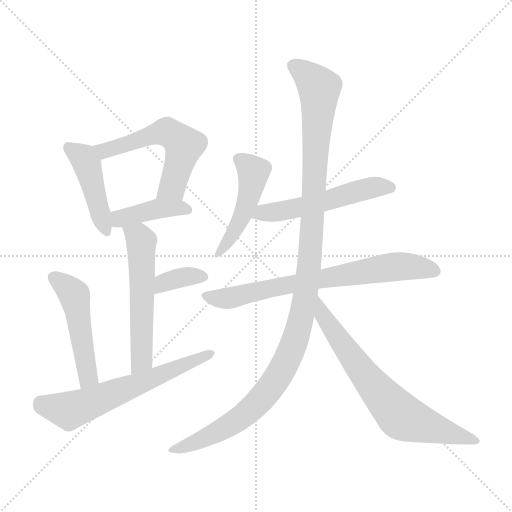
t = 0.00 s
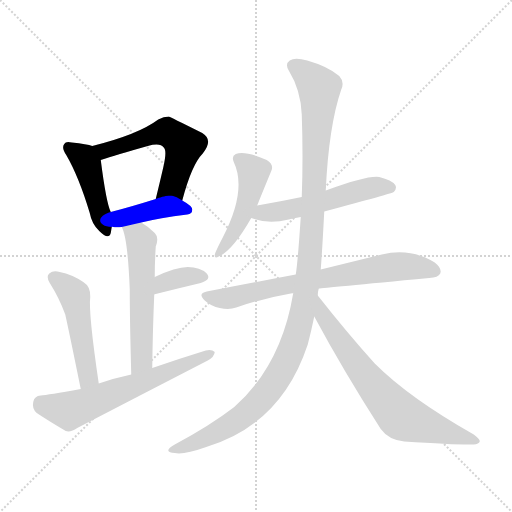
t = 1.83 s
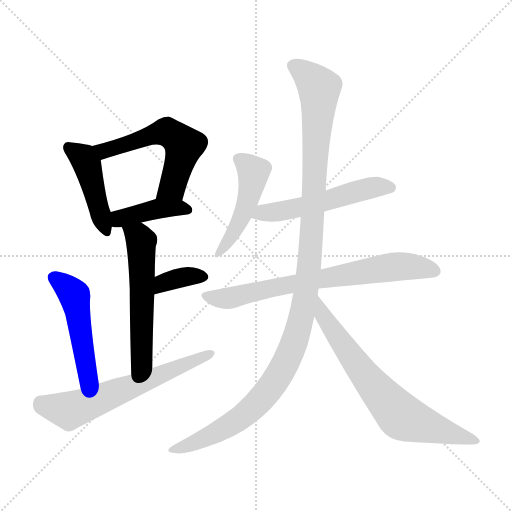
t = 3.65 s
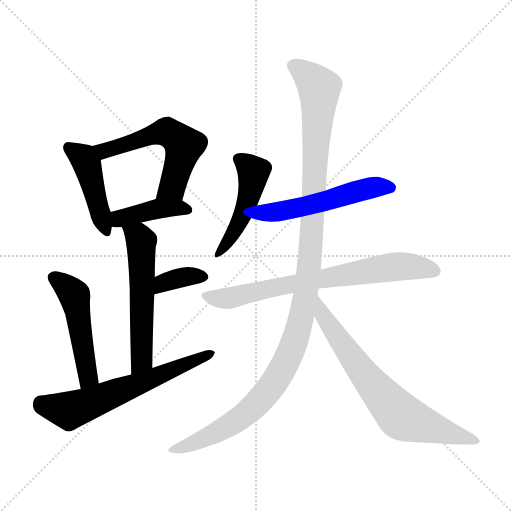
t = 5.48 s
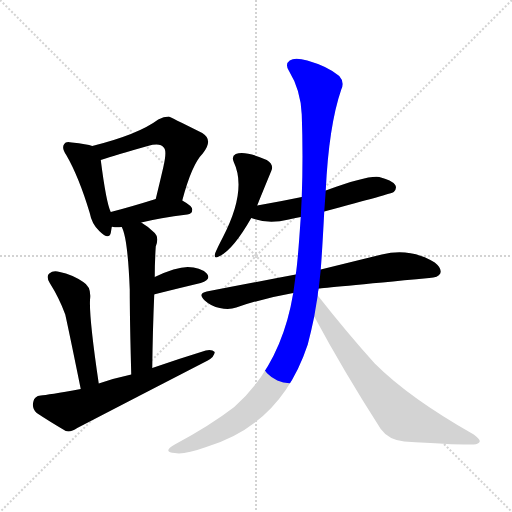
t = 7.30 s
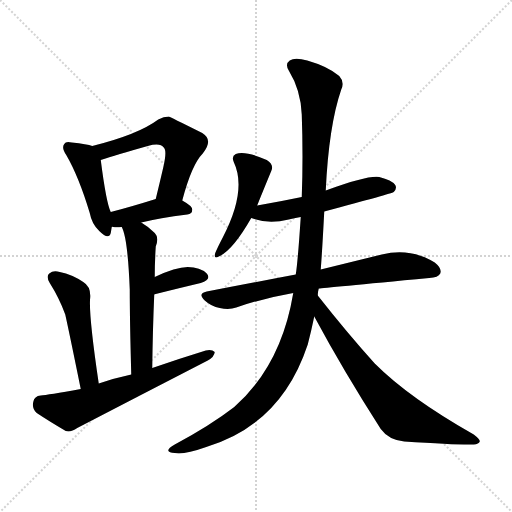
t = 9.13 s

The animated SVG that drew these frames (rendered in a browser with its animation timeline set to each time). Animation: 12 CSS @keyframes rules; one cycle of 9.13 s.

<svg version="1.1" viewBox="0 0 1024 1024" xmlns="http://www.w3.org/2000/svg">
  <g stroke="lightgray" stroke-dasharray="1,1" stroke-width="1" transform="scale(4, 4)">
    <line x1="0" y1="0" x2="256" y2="256"></line>
    <line x1="256" y1="0" x2="0" y2="256"></line>
    <line x1="128" y1="0" x2="128" y2="256"></line>
    <line x1="0" y1="128" x2="256" y2="128"></line>
  </g>
<g transform="scale(1, -1) translate(0, -900)">
   <style type="text/css">
    @keyframes keyframes0 {
      from {
       stroke: blue;
       stroke-dashoffset: 444;
       stroke-width: 128;
       }
       59% {
       animation-timing-function: step-end;
       stroke: blue;
       stroke-dashoffset: 0;
       stroke-width: 128;
       }
       to {
       stroke: black;
       stroke-width: 1024;
       }
       }
       #make-me-a-hanzi-animation-0 {
         animation: keyframes0 0.611328s both;
         animation-delay: 0.000000s;
         animation-timing-function: linear;
       }
    @keyframes keyframes1 {
      from {
       stroke: blue;
       stroke-dashoffset: 565;
       stroke-width: 128;
       }
       65% {
       animation-timing-function: step-end;
       stroke: blue;
       stroke-dashoffset: 0;
       stroke-width: 128;
       }
       to {
       stroke: black;
       stroke-width: 1024;
       }
       }
       #make-me-a-hanzi-animation-1 {
         animation: keyframes1 0.709798s both;
         animation-delay: 0.611328s;
         animation-timing-function: linear;
       }
    @keyframes keyframes2 {
      from {
       stroke: blue;
       stroke-dashoffset: 410;
       stroke-width: 128;
       }
       57% {
       animation-timing-function: step-end;
       stroke: blue;
       stroke-dashoffset: 0;
       stroke-width: 128;
       }
       to {
       stroke: black;
       stroke-width: 1024;
       }
       }
       #make-me-a-hanzi-animation-2 {
         animation: keyframes2 0.583659s both;
         animation-delay: 1.321126s;
         animation-timing-function: linear;
       }
    @keyframes keyframes3 {
      from {
       stroke: blue;
       stroke-dashoffset: 559;
       stroke-width: 128;
       }
       65% {
       animation-timing-function: step-end;
       stroke: blue;
       stroke-dashoffset: 0;
       stroke-width: 128;
       }
       to {
       stroke: black;
       stroke-width: 1024;
       }
       }
       #make-me-a-hanzi-animation-3 {
         animation: keyframes3 0.704915s both;
         animation-delay: 1.904785s;
         animation-timing-function: linear;
       }
    @keyframes keyframes4 {
      from {
       stroke: blue;
       stroke-dashoffset: 353;
       stroke-width: 128;
       }
       53% {
       animation-timing-function: step-end;
       stroke: blue;
       stroke-dashoffset: 0;
       stroke-width: 128;
       }
       to {
       stroke: black;
       stroke-width: 1024;
       }
       }
       #make-me-a-hanzi-animation-4 {
         animation: keyframes4 0.537272s both;
         animation-delay: 2.609701s;
         animation-timing-function: linear;
       }
    @keyframes keyframes5 {
      from {
       stroke: blue;
       stroke-dashoffset: 492;
       stroke-width: 128;
       }
       62% {
       animation-timing-function: step-end;
       stroke: blue;
       stroke-dashoffset: 0;
       stroke-width: 128;
       }
       to {
       stroke: black;
       stroke-width: 1024;
       }
       }
       #make-me-a-hanzi-animation-5 {
         animation: keyframes5 0.650391s both;
         animation-delay: 3.146973s;
         animation-timing-function: linear;
       }
    @keyframes keyframes6 {
      from {
       stroke: blue;
       stroke-dashoffset: 622;
       stroke-width: 128;
       }
       67% {
       animation-timing-function: step-end;
       stroke: blue;
       stroke-dashoffset: 0;
       stroke-width: 128;
       }
       to {
       stroke: black;
       stroke-width: 1024;
       }
       }
       #make-me-a-hanzi-animation-6 {
         animation: keyframes6 0.756185s both;
         animation-delay: 3.797363s;
         animation-timing-function: linear;
       }
    @keyframes keyframes7 {
      from {
       stroke: blue;
       stroke-dashoffset: 475;
       stroke-width: 128;
       }
       61% {
       animation-timing-function: step-end;
       stroke: blue;
       stroke-dashoffset: 0;
       stroke-width: 128;
       }
       to {
       stroke: black;
       stroke-width: 1024;
       }
       }
       #make-me-a-hanzi-animation-7 {
         animation: keyframes7 0.636556s both;
         animation-delay: 4.553548s;
         animation-timing-function: linear;
       }
    @keyframes keyframes8 {
      from {
       stroke: blue;
       stroke-dashoffset: 534;
       stroke-width: 128;
       }
       63% {
       animation-timing-function: step-end;
       stroke: blue;
       stroke-dashoffset: 0;
       stroke-width: 128;
       }
       to {
       stroke: black;
       stroke-width: 1024;
       }
       }
       #make-me-a-hanzi-animation-8 {
         animation: keyframes8 0.684570s both;
         animation-delay: 5.190104s;
         animation-timing-function: linear;
       }
    @keyframes keyframes9 {
      from {
       stroke: blue;
       stroke-dashoffset: 722;
       stroke-width: 128;
       }
       70% {
       animation-timing-function: step-end;
       stroke: blue;
       stroke-dashoffset: 0;
       stroke-width: 128;
       }
       to {
       stroke: black;
       stroke-width: 1024;
       }
       }
       #make-me-a-hanzi-animation-9 {
         animation: keyframes9 0.837565s both;
         animation-delay: 5.874674s;
         animation-timing-function: linear;
       }
    @keyframes keyframes10 {
      from {
       stroke: blue;
       stroke-dashoffset: 1177;
       stroke-width: 128;
       }
       79% {
       animation-timing-function: step-end;
       stroke: blue;
       stroke-dashoffset: 0;
       stroke-width: 128;
       }
       to {
       stroke: black;
       stroke-width: 1024;
       }
       }
       #make-me-a-hanzi-animation-10 {
         animation: keyframes10 1.207845s both;
         animation-delay: 6.712240s;
         animation-timing-function: linear;
       }
    @keyframes keyframes11 {
      from {
       stroke: blue;
       stroke-dashoffset: 703;
       stroke-width: 128;
       }
       70% {
       animation-timing-function: step-end;
       stroke: blue;
       stroke-dashoffset: 0;
       stroke-width: 128;
       }
       to {
       stroke: black;
       stroke-width: 1024;
       }
       }
       #make-me-a-hanzi-animation-11 {
         animation: keyframes11 0.822103s both;
         animation-delay: 7.920085s;
         animation-timing-function: linear;
       }
</style>
<path d="M 184.5 608.0 Q 174.5 612.0 143.5 615.0 Q 131.5 618.0 128.5 612.0 Q 122.5 605.0 132.5 590.0 Q 157.5 547.0 179.5 474.0 Q 183.5 452.0 198.5 438.0 Q 217.5 419.0 221.5 434.0 Q 222.5 440.0 223.5 446.0 L 221.5 476.0 Q 212.5 494.0 201.5 580.0 C 198.5 604.0 198.5 604.0 184.5 608.0 Z" fill="lightgray"></path> 
<path d="M 364.5 499.0 Q 383.5 571.0 405.5 593.0 Q 427.5 620.0 404.5 634.0 Q 338.5 667.0 337.5 667.0 Q 327.5 667.0 316.5 661.0 Q 276.5 631.0 184.5 608.0 C 155.5 601.0 172.5 571.0 201.5 580.0 Q 231.5 590.0 295.5 608.0 Q 320.5 615.0 327.5 605.0 Q 334.5 599.0 326.5 565.0 Q 319.5 535.0 311.5 502.0 C 304.5 473.0 356.5 470.0 364.5 499.0 Z" fill="lightgray"></path> 
<path d="M 282.5 455.0 Q 318.5 464.0 374.5 471.0 Q 384.5 472.0 384.5 481.0 Q 384.5 488.0 364.5 499.0 C 342.5 512.0 340.5 511.0 311.5 502.0 Q 260.5 486.0 221.5 476.0 C 192.5 468.0 193.5 448.0 223.5 446.0 Q 224.5 447.0 226.5 446.0 Q 232.5 445.0 243.5 446.0 L 282.5 455.0 Z" fill="lightgray"></path> 
<path d="M 304.5 164.0 Q 305.5 243.0 308.5 311.0 L 309.5 346.0 Q 309.5 376.0 311.5 407.0 Q 318.5 425.0 309.5 434.0 Q 296.5 447.0 282.5 455.0 C 257.5 471.0 232.5 474.0 243.5 446.0 Q 255.5 424.0 259.5 321.0 Q 259.5 261.0 262.5 151.0 C 263.5 121.0 304.5 134.0 304.5 164.0 Z" fill="lightgray"></path> 
<path d="M 308.5 311.0 Q 308.5 312.0 311.5 312.0 Q 363.5 325.0 401.5 334.0 Q 423.5 341.0 413.5 353.0 Q 400.5 366.0 375.5 366.0 Q 351.5 366.0 309.5 346.0 C 282.5 333.0 279.5 302.0 308.5 311.0 Z" fill="lightgray"></path> 
<path d="M 197.5 133.0 Q 176.5 275.0 180.5 306.0 Q 181.5 327.0 166.5 336.0 Q 144.5 351.0 119.5 356.0 Q 106.5 360.0 98.5 353.0 Q 91.5 347.0 99.5 334.0 Q 118.5 304.0 130.5 271.0 Q 137.5 240.0 161.5 122.0 C 167.5 93.0 201.5 103.0 197.5 133.0 Z" fill="lightgray"></path> 
<path d="M 161.5 122.0 Q 94.5 110.0 81.5 109.0 Q 68.5 108.0 66.5 96.0 Q 63.5 83.0 73.5 74.0 Q 97.5 58.0 131.5 38.0 Q 141.5 35.0 154.5 44.0 Q 283.5 111.0 415.5 179.0 Q 428.5 186.0 429.5 196.0 Q 423.5 202.0 411.5 199.0 Q 359.5 183.0 304.5 164.0 L 262.5 151.0 Q 229.5 144.0 197.5 133.0 L 161.5 122.0 Z" fill="lightgray"></path> 
<path d="M 514.5 489.0 Q 514.5 490.0 542.5 558.0 Q 548.5 571.0 533.5 580.0 Q 490.5 599.0 471.5 592.0 Q 462.5 588.0 467.5 576.0 Q 494.5 519.0 445.5 425.0 Q 435.5 406.0 430.5 394.0 Q 426.5 381.0 437.5 387.0 Q 465.5 399.0 502.5 464.0 L 514.5 489.0 Z" fill="lightgray"></path> 
<path d="M 648.5 477.0 Q 783.5 513.0 787.5 516.0 Q 794.5 523.0 790.5 530.0 Q 783.5 540.0 758.5 546.0 Q 736.5 550.0 651.5 519.0 L 603.5 506.0 Q 560.5 497.0 514.5 489.0 C 484.5 484.0 474.5 474.0 502.5 464.0 Q 535.5 451.0 577.5 461.0 Q 587.5 464.0 601.5 466.0 L 648.5 477.0 Z" fill="lightgray"></path> 
<path d="M 637.5 323.0 Q 646.5 324.0 858.5 344.0 Q 876.5 345.0 880.5 353.0 Q 884.5 363.0 869.5 375.0 Q 820.5 405.0 763.5 391.0 Q 714.5 379.0 641.5 361.0 L 591.5 351.0 Q 506.5 335.0 413.5 317.0 Q 394.5 313.0 409.5 299.0 Q 422.5 287.0 439.5 284.0 Q 458.5 280.0 472.5 285.0 Q 524.5 303.0 586.5 314.0 L 637.5 323.0 Z" fill="lightgray"></path> 
<path d="M 635.5 309.0 Q 635.5 316.0 637.5 323.0 L 641.5 361.0 Q 644.5 400.0 648.5 477.0 L 651.5 519.0 Q 657.5 648.0 682.5 721.0 Q 689.5 736.0 678.5 748.0 Q 656.5 767.0 614.5 779.0 Q 589.5 786.0 579.5 779.0 Q 569.5 772.0 577.5 759.0 Q 601.5 720.0 603.5 671.0 Q 606.5 587.0 603.5 506.0 L 601.5 466.0 Q 595.5 375.0 591.5 351.0 L 586.5 314.0 Q 562.5 169.0 468.5 86.0 Q 420.5 49.0 349.5 11.0 Q 336.5 4.0 336.5 -1.0 Q 337.5 -5.0 349.5 -6.0 Q 367.5 -10.0 412.5 6.0 Q 562.5 51.0 615.5 211.0 Q 622.5 238.0 628.5 267.0 L 635.5 309.0 Z" fill="lightgray"></path> 
<path d="M 628.5 267.0 Q 686.5 159.0 761.5 42.0 Q 777.5 20.0 808.5 17.0 Q 914.5 10.0 947.5 11.0 Q 957.5 12.0 959.5 17.0 Q 960.5 21.0 947.5 31.0 Q 818.5 104.0 749.5 173.0 Q 694.5 234.0 635.5 309.0 C 616.5 333.0 614.5 293.0 628.5 267.0 Z" fill="lightgray"></path> 
      <clipPath id="make-me-a-hanzi-clip-0">
      <path d="M 184.5 608.0 Q 174.5 612.0 143.5 615.0 Q 131.5 618.0 128.5 612.0 Q 122.5 605.0 132.5 590.0 Q 157.5 547.0 179.5 474.0 Q 183.5 452.0 198.5 438.0 Q 217.5 419.0 221.5 434.0 Q 222.5 440.0 223.5 446.0 L 221.5 476.0 Q 212.5 494.0 201.5 580.0 C 198.5 604.0 198.5 604.0 184.5 608.0 Z" fill="lightgray"></path>
      </clipPath>
      <path clip-path="url(#make-me-a-hanzi-clip-0)" d="M 137.5 605.0 L 166.5 584.0 L 177.5 565.0 L 210.5 439.0 " fill="none" id="make-me-a-hanzi-animation-0" stroke-dasharray="316 632" stroke-linecap="round"></path>

      <clipPath id="make-me-a-hanzi-clip-1">
      <path d="M 364.5 499.0 Q 383.5 571.0 405.5 593.0 Q 427.5 620.0 404.5 634.0 Q 338.5 667.0 337.5 667.0 Q 327.5 667.0 316.5 661.0 Q 276.5 631.0 184.5 608.0 C 155.5 601.0 172.5 571.0 201.5 580.0 Q 231.5 590.0 295.5 608.0 Q 320.5 615.0 327.5 605.0 Q 334.5 599.0 326.5 565.0 Q 319.5 535.0 311.5 502.0 C 304.5 473.0 356.5 470.0 364.5 499.0 Z" fill="lightgray"></path>
      </clipPath>
      <path clip-path="url(#make-me-a-hanzi-clip-1)" d="M 195.5 608.0 L 211.5 599.0 L 333.5 637.0 L 357.5 622.0 L 367.5 609.0 L 366.5 600.0 L 344.5 526.0 L 318.5 507.0 " fill="none" id="make-me-a-hanzi-animation-1" stroke-dasharray="437 874" stroke-linecap="round"></path>

      <clipPath id="make-me-a-hanzi-clip-2">
      <path d="M 282.5 455.0 Q 318.5 464.0 374.5 471.0 Q 384.5 472.0 384.5 481.0 Q 384.5 488.0 364.5 499.0 C 342.5 512.0 340.5 511.0 311.5 502.0 Q 260.5 486.0 221.5 476.0 C 192.5 468.0 193.5 448.0 223.5 446.0 Q 224.5 447.0 226.5 446.0 Q 232.5 445.0 243.5 446.0 L 282.5 455.0 Z" fill="lightgray"></path>
      </clipPath>
      <path clip-path="url(#make-me-a-hanzi-clip-2)" d="M 225.5 454.0 L 246.5 465.0 L 317.5 483.0 L 374.5 481.0 " fill="none" id="make-me-a-hanzi-animation-2" stroke-dasharray="282 564" stroke-linecap="round"></path>

      <clipPath id="make-me-a-hanzi-clip-3">
      <path d="M 304.5 164.0 Q 305.5 243.0 308.5 311.0 L 309.5 346.0 Q 309.5 376.0 311.5 407.0 Q 318.5 425.0 309.5 434.0 Q 296.5 447.0 282.5 455.0 C 257.5 471.0 232.5 474.0 243.5 446.0 Q 255.5 424.0 259.5 321.0 Q 259.5 261.0 262.5 151.0 C 263.5 121.0 304.5 134.0 304.5 164.0 Z" fill="lightgray"></path>
      </clipPath>
      <path clip-path="url(#make-me-a-hanzi-clip-3)" d="M 250.5 445.0 L 279.5 424.0 L 283.5 385.0 L 283.5 188.0 L 267.5 161.0 " fill="none" id="make-me-a-hanzi-animation-3" stroke-dasharray="431 862" stroke-linecap="round"></path>

      <clipPath id="make-me-a-hanzi-clip-4">
      <path d="M 308.5 311.0 Q 308.5 312.0 311.5 312.0 Q 363.5 325.0 401.5 334.0 Q 423.5 341.0 413.5 353.0 Q 400.5 366.0 375.5 366.0 Q 351.5 366.0 309.5 346.0 C 282.5 333.0 279.5 302.0 308.5 311.0 Z" fill="lightgray"></path>
      </clipPath>
      <path clip-path="url(#make-me-a-hanzi-clip-4)" d="M 318.5 319.0 L 327.5 335.0 L 339.5 339.0 L 371.5 347.0 L 404.5 346.0 " fill="none" id="make-me-a-hanzi-animation-4" stroke-dasharray="225 450" stroke-linecap="round"></path>

      <clipPath id="make-me-a-hanzi-clip-5">
      <path d="M 197.5 133.0 Q 176.5 275.0 180.5 306.0 Q 181.5 327.0 166.5 336.0 Q 144.5 351.0 119.5 356.0 Q 106.5 360.0 98.5 353.0 Q 91.5 347.0 99.5 334.0 Q 118.5 304.0 130.5 271.0 Q 137.5 240.0 161.5 122.0 C 167.5 93.0 201.5 103.0 197.5 133.0 Z" fill="lightgray"></path>
      </clipPath>
      <path clip-path="url(#make-me-a-hanzi-clip-5)" d="M 108.5 344.0 L 148.5 310.0 L 176.5 147.0 L 164.5 134.0 " fill="none" id="make-me-a-hanzi-animation-5" stroke-dasharray="364 728" stroke-linecap="round"></path>

      <clipPath id="make-me-a-hanzi-clip-6">
      <path d="M 161.5 122.0 Q 94.5 110.0 81.5 109.0 Q 68.5 108.0 66.5 96.0 Q 63.5 83.0 73.5 74.0 Q 97.5 58.0 131.5 38.0 Q 141.5 35.0 154.5 44.0 Q 283.5 111.0 415.5 179.0 Q 428.5 186.0 429.5 196.0 Q 423.5 202.0 411.5 199.0 Q 359.5 183.0 304.5 164.0 L 262.5 151.0 Q 229.5 144.0 197.5 133.0 L 161.5 122.0 Z" fill="lightgray"></path>
      </clipPath>
      <path clip-path="url(#make-me-a-hanzi-clip-6)" d="M 81.5 94.0 L 138.5 79.0 L 423.5 193.0 " fill="none" id="make-me-a-hanzi-animation-6" stroke-dasharray="494 988" stroke-linecap="round"></path>

      <clipPath id="make-me-a-hanzi-clip-7">
      <path d="M 514.5 489.0 Q 514.5 490.0 542.5 558.0 Q 548.5 571.0 533.5 580.0 Q 490.5 599.0 471.5 592.0 Q 462.5 588.0 467.5 576.0 Q 494.5 519.0 445.5 425.0 Q 435.5 406.0 430.5 394.0 Q 426.5 381.0 437.5 387.0 Q 465.5 399.0 502.5 464.0 L 514.5 489.0 Z" fill="lightgray"></path>
      </clipPath>
      <path clip-path="url(#make-me-a-hanzi-clip-7)" d="M 475.5 582.0 L 507.5 555.0 L 503.5 532.0 L 488.5 478.0 L 466.5 433.0 L 438.5 395.0 " fill="none" id="make-me-a-hanzi-animation-7" stroke-dasharray="347 694" stroke-linecap="round"></path>

      <clipPath id="make-me-a-hanzi-clip-8">
      <path d="M 648.5 477.0 Q 783.5 513.0 787.5 516.0 Q 794.5 523.0 790.5 530.0 Q 783.5 540.0 758.5 546.0 Q 736.5 550.0 651.5 519.0 L 603.5 506.0 Q 560.5 497.0 514.5 489.0 C 484.5 484.0 474.5 474.0 502.5 464.0 Q 535.5 451.0 577.5 461.0 Q 587.5 464.0 601.5 466.0 L 648.5 477.0 Z" fill="lightgray"></path>
      </clipPath>
      <path clip-path="url(#make-me-a-hanzi-clip-8)" d="M 511.5 468.0 L 656.5 498.0 L 747.5 526.0 L 782.5 524.0 " fill="none" id="make-me-a-hanzi-animation-8" stroke-dasharray="406 812" stroke-linecap="round"></path>

      <clipPath id="make-me-a-hanzi-clip-9">
      <path d="M 637.5 323.0 Q 646.5 324.0 858.5 344.0 Q 876.5 345.0 880.5 353.0 Q 884.5 363.0 869.5 375.0 Q 820.5 405.0 763.5 391.0 Q 714.5 379.0 641.5 361.0 L 591.5 351.0 Q 506.5 335.0 413.5 317.0 Q 394.5 313.0 409.5 299.0 Q 422.5 287.0 439.5 284.0 Q 458.5 280.0 472.5 285.0 Q 524.5 303.0 586.5 314.0 L 637.5 323.0 Z" fill="lightgray"></path>
      </clipPath>
      <path clip-path="url(#make-me-a-hanzi-clip-9)" d="M 411.5 308.0 L 462.5 304.0 L 587.5 333.0 L 776.5 365.0 L 826.5 367.0 L 870.5 358.0 " fill="none" id="make-me-a-hanzi-animation-9" stroke-dasharray="594 1188" stroke-linecap="round"></path>

      <clipPath id="make-me-a-hanzi-clip-10">
      <path d="M 635.5 309.0 Q 635.5 316.0 637.5 323.0 L 641.5 361.0 Q 644.5 400.0 648.5 477.0 L 651.5 519.0 Q 657.5 648.0 682.5 721.0 Q 689.5 736.0 678.5 748.0 Q 656.5 767.0 614.5 779.0 Q 589.5 786.0 579.5 779.0 Q 569.5 772.0 577.5 759.0 Q 601.5 720.0 603.5 671.0 Q 606.5 587.0 603.5 506.0 L 601.5 466.0 Q 595.5 375.0 591.5 351.0 L 586.5 314.0 Q 562.5 169.0 468.5 86.0 Q 420.5 49.0 349.5 11.0 Q 336.5 4.0 336.5 -1.0 Q 337.5 -5.0 349.5 -6.0 Q 367.5 -10.0 412.5 6.0 Q 562.5 51.0 615.5 211.0 Q 622.5 238.0 628.5 267.0 L 635.5 309.0 Z" fill="lightgray"></path>
      </clipPath>
      <path clip-path="url(#make-me-a-hanzi-clip-10)" d="M 586.5 768.0 L 614.5 750.0 L 638.5 720.0 L 617.5 357.0 L 591.5 224.0 L 561.5 155.0 L 499.5 79.0 L 414.5 26.0 L 343.5 -2.0 " fill="none" id="make-me-a-hanzi-animation-10" stroke-dasharray="1049 2098" stroke-linecap="round"></path>

      <clipPath id="make-me-a-hanzi-clip-11">
      <path d="M 628.5 267.0 Q 686.5 159.0 761.5 42.0 Q 777.5 20.0 808.5 17.0 Q 914.5 10.0 947.5 11.0 Q 957.5 12.0 959.5 17.0 Q 960.5 21.0 947.5 31.0 Q 818.5 104.0 749.5 173.0 Q 694.5 234.0 635.5 309.0 C 616.5 333.0 614.5 293.0 628.5 267.0 Z" fill="lightgray"></path>
      </clipPath>
      <path clip-path="url(#make-me-a-hanzi-clip-11)" d="M 638.5 301.0 L 644.5 272.0 L 655.5 255.0 L 732.5 146.0 L 795.5 73.0 L 822.5 58.0 L 952.5 17.0 " fill="none" id="make-me-a-hanzi-animation-11" stroke-dasharray="575 1150" stroke-linecap="round"></path>

</g>
</svg>
